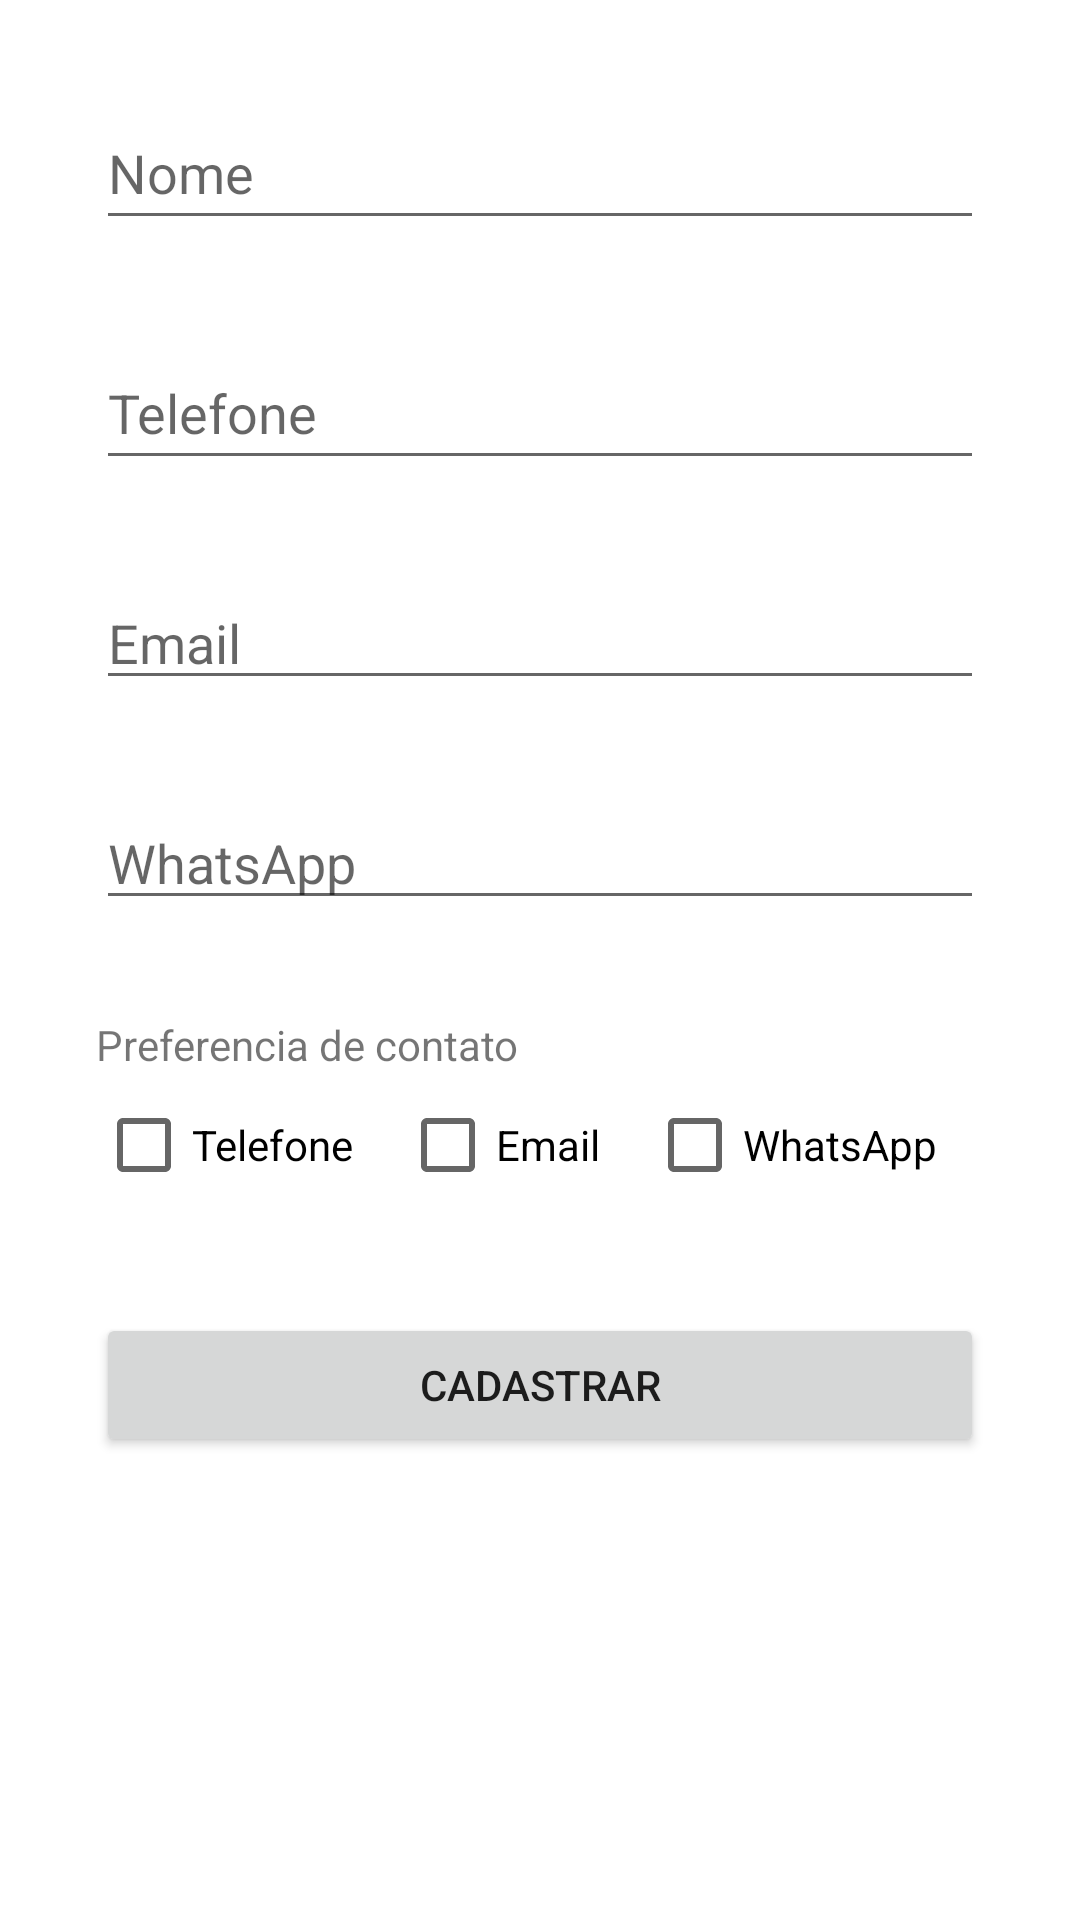

The Android layout XML behind this screen, and the referenced resources:
<!-- AndroidManifest.xml: application theme Theme.ExerciciosPDM -->
<!-- res/layout/activity_lista1_exercicio1.xml -->
<?xml version="1.0" encoding="utf-8"?>
<androidx.constraintlayout.widget.ConstraintLayout xmlns:android="http://schemas.android.com/apk/res/android"
    xmlns:app="http://schemas.android.com/apk/res-auto"
    xmlns:tools="http://schemas.android.com/tools"
    android:layout_width="match_parent"
    android:layout_height="match_parent"
    tools:context=".Lista1Exercicio1">

    <EditText
        android:id="@+id/editNome2"
        android:layout_width="0dp"
        android:layout_height="wrap_content"
        android:layout_marginStart="32dp"
        android:layout_marginTop="32dp"
        android:layout_marginEnd="32dp"
        android:ems="10"
        android:hint="Nome"
        android:inputType="textPersonName"
        android:minHeight="48dp"
        app:layout_constraintEnd_toEndOf="parent"
        app:layout_constraintStart_toStartOf="parent"
        app:layout_constraintTop_toTopOf="parent" />

    <EditText
        android:id="@+id/editTel"
        android:layout_width="0dp"
        android:layout_height="wrap_content"
        android:layout_marginStart="32dp"
        android:layout_marginTop="32dp"
        android:layout_marginEnd="32dp"
        android:ems="10"
        android:hint="Telefone"
        android:inputType="phone"
        android:minHeight="48dp"
        app:layout_constraintEnd_toEndOf="parent"
        app:layout_constraintStart_toStartOf="parent"
        app:layout_constraintTop_toBottomOf="@+id/editNome2" />

    <EditText
        android:id="@+id/editEmail"
        android:layout_width="0dp"
        android:layout_height="wrap_content"
        android:layout_marginStart="32dp"
        android:layout_marginTop="32dp"
        android:layout_marginEnd="32dp"
        android:ems="10"
        android:hint="Email"
        android:inputType="textPersonName"
        app:layout_constraintEnd_toEndOf="parent"
        app:layout_constraintStart_toStartOf="parent"
        app:layout_constraintTop_toBottomOf="@+id/editTel" />

    <EditText
        android:id="@+id/editWhats"
        android:layout_width="0dp"
        android:layout_height="wrap_content"
        android:layout_marginStart="32dp"
        android:layout_marginTop="32dp"
        android:layout_marginEnd="32dp"
        android:ems="10"
        android:hint="WhatsApp"
        android:inputType="phone"
        app:layout_constraintEnd_toEndOf="parent"
        app:layout_constraintStart_toStartOf="parent"
        app:layout_constraintTop_toBottomOf="@+id/editEmail" />

    <Button
        android:id="@+id/buttonCadastrar"
        android:layout_width="0dp"
        android:layout_height="wrap_content"
        android:layout_marginStart="32dp"
        android:layout_marginTop="32dp"
        android:layout_marginEnd="32dp"
        android:text="CADASTRAR"
        app:layout_constraintEnd_toEndOf="parent"
        app:layout_constraintStart_toStartOf="parent"
        app:layout_constraintTop_toBottomOf="@+id/linearLayout" />

    <LinearLayout
        android:id="@+id/linearLayout"
        android:layout_width="0dp"
        android:layout_height="wrap_content"
        android:layout_marginStart="32dp"
        android:layout_marginTop="32dp"
        android:layout_marginEnd="32dp"
        android:orientation="vertical"
        app:layout_constraintEnd_toEndOf="parent"
        app:layout_constraintStart_toStartOf="parent"
        app:layout_constraintTop_toBottomOf="@+id/editWhats">

        <TextView
            android:id="@+id/textView"
            android:layout_width="match_parent"
            android:layout_height="wrap_content"
            android:text="Preferencia de contato" />

        <LinearLayout
            android:layout_width="match_parent"
            android:layout_height="match_parent"
            android:orientation="horizontal">

            <CheckBox
                android:id="@+id/checkBoxTel"
                android:layout_width="wrap_content"
                android:layout_height="wrap_content"
                android:layout_weight="1"
                android:text="Telefone" />

            <CheckBox
                android:id="@+id/checkBoxEmail"
                android:layout_width="wrap_content"
                android:layout_height="wrap_content"
                android:layout_weight="1"
                android:text="Email" />

            <CheckBox
                android:id="@+id/checkBoxWhats"
                android:layout_width="wrap_content"
                android:layout_height="wrap_content"
                android:layout_weight="1"
                android:text="WhatsApp" />
        </LinearLayout>
    </LinearLayout>

</androidx.constraintlayout.widget.ConstraintLayout>
<!-- resources referenced by this layout -->
<resources>
  <style name="Theme.ExerciciosPDM" parent="Theme.MaterialComponents.DayNight.DarkActionBar">
          
          <item name="colorPrimary">@color/purple_500</item>
          <item name="colorPrimaryVariant">@color/purple_700</item>
          <item name="colorOnPrimary">@color/white</item>
          
          <item name="colorSecondary">@color/teal_200</item>
          <item name="colorSecondaryVariant">@color/teal_700</item>
          <item name="colorOnSecondary">@color/black</item>
          
          <item name="android:statusBarColor" tools:targetApi="l">?attr/colorPrimaryVariant</item>
          
      </style>
  <!-- not gathered from this repository: default colours our renderer supplied (Android Studio template values) -->
  <color name="purple_500">#FF6200EE</color>
  <color name="purple_700">#FF3700B3</color>
  <color name="teal_200">#FF03DAC5</color>
  <color name="teal_700">#FF018786</color>
  <color name="black">#FF000000</color>
  <color name="white">#FFFFFFFF</color>
</resources>
